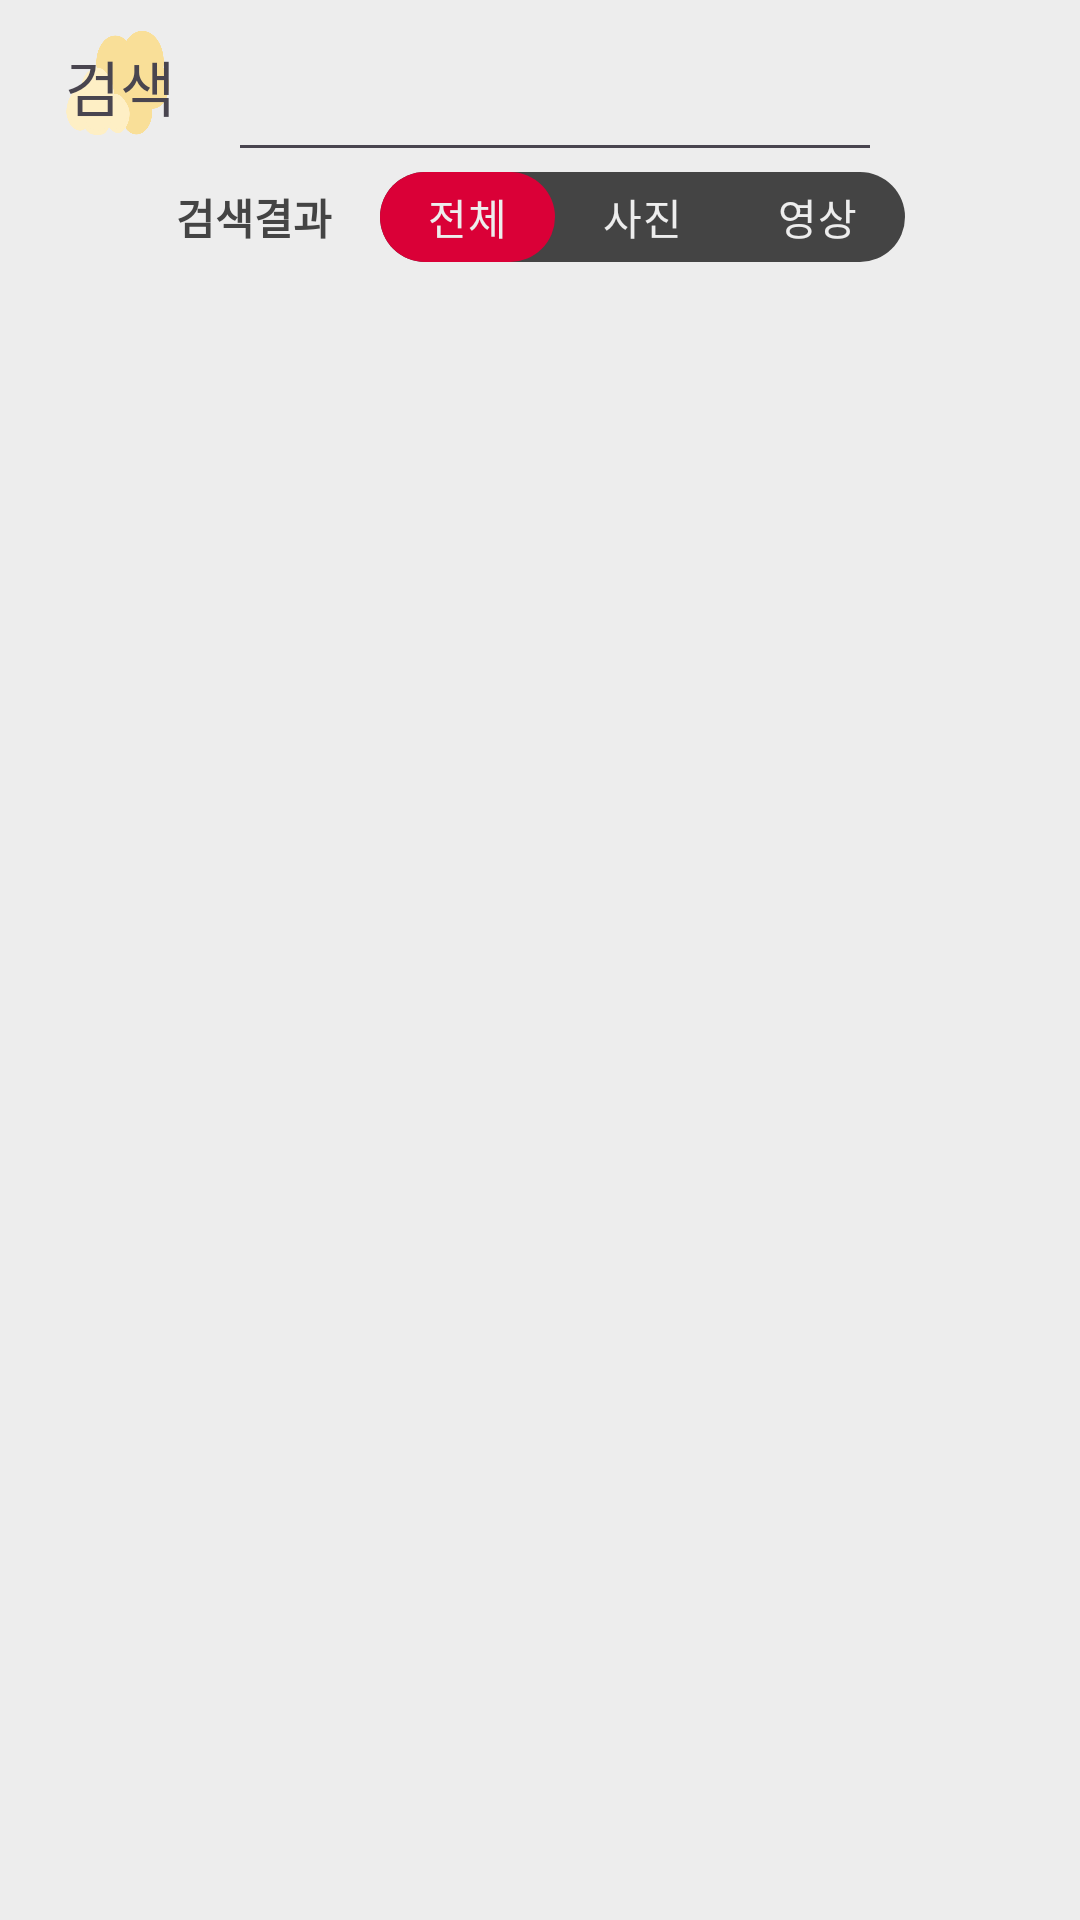

Reconstruct the res/layout file that produces this screen, plus the resources it refers to.
<!-- AndroidManifest.xml: application theme Theme.HH_ImageSearch -->
<!-- res/layout/toolbar_home.xml -->
<?xml version="1.0" encoding="utf-8"?>
<androidx.constraintlayout.widget.ConstraintLayout xmlns:android="http://schemas.android.com/apk/res/android"
    xmlns:app="http://schemas.android.com/apk/res-auto"
    android:id="@+id/home_toolbar"
    android:layout_width="match_parent"
    android:layout_height="wrap_content">

    <TextView
        android:id="@+id/home_toolbar_tv_search"
        android:layout_width="40dp"
        android:layout_height="0dp"
        android:layout_marginStart="20dp"
        android:background="@drawable/img_popcorn"
        android:text="검색"
        android:textSize="20sp"
        android:gravity="center"
        app:layout_constraintBottom_toBottomOf="@+id/home_toolbar_et_search"
        app:layout_constraintStart_toStartOf="parent"
        app:layout_constraintTop_toTopOf="parent" />

    <EditText
        android:id="@+id/home_toolbar_et_search"
        android:layout_width="0dp"
        android:layout_height="wrap_content"
        android:layout_margin="16dp"
        android:imeOptions="actionSearch"
        android:inputType="text"
        android:textColor="@color/ash"
        android:maxLines="1"
        app:layout_constraintEnd_toStartOf="@+id/home_toolbar_iv_search"
        app:layout_constraintStart_toEndOf="@+id/home_toolbar_tv_search"
        app:layout_constraintTop_toTopOf="parent"
        />

    <ImageView
        android:id="@+id/home_toolbar_iv_search"
        android:layout_width="30dp"
        android:layout_height="30dp"
        android:layout_marginEnd="20dp"
        android:src="@drawable/sel_home_iv_search"
        app:layout_constraintBottom_toBottomOf="@+id/home_toolbar_et_search"
        app:layout_constraintEnd_toEndOf="parent"
        app:layout_constraintTop_toTopOf="parent" />


    <androidx.constraintlayout.helper.widget.Flow
        android:id="@+id/home_toolbar_flow_search_filter"
        android:layout_width="wrap_content"
        android:layout_height="wrap_content"
        app:constraint_referenced_ids="home_toolbar_tv_search_filter,home_toolbar_rg_search_filter"
        app:layout_constraintStart_toStartOf="parent"
        app:layout_constraintEnd_toEndOf="parent"
        app:layout_constraintTop_toBottomOf="@+id/home_toolbar_et_search"/>


    <TextView
        android:id="@+id/home_toolbar_tv_search_filter"
        android:layout_width="wrap_content"
        android:layout_height="wrap_content"
        android:paddingEnd="16dp"
        android:text="검색결과"
        android:textColor="@color/ash"
        android:textStyle="bold"
        app:layout_constraintStart_toStartOf="@+id/home_toolbar_tv_search"
        app:layout_constraintTop_toBottomOf="@+id/home_toolbar_et_search"/>

    <RadioGroup
        android:id="@+id/home_toolbar_rg_search_filter"
        android:layout_width="wrap_content"
        android:layout_height="30dp"
        android:orientation="horizontal"
        android:background="@drawable/img_home_rg_filter_bg"
        app:layout_constraintStart_toEndOf="@+id/home_toolbar_tv_search_filter"
        app:layout_constraintTop_toTopOf="@+id/home_toolbar_tv_search_filter"
        app:layout_constraintBottom_toBottomOf="@+id/home_toolbar_tv_search_filter">

        <RadioButton
            android:id="@+id/home_toolbar_rb_all"
            android:layout_width="wrap_content"
            android:layout_height="wrap_content"
            android:paddingStart="16dp"
            android:paddingEnd="16dp"
            android:text="전체"
            android:textColor="@color/light_ash"
            android:checked="true"
            android:gravity="center"
            android:button="@android:color/transparent"
            android:background="@drawable/sel_home_rb_filter_bg"/>

        <RadioButton
            android:id="@+id/home_toolbar_rb_image"
            android:layout_width="wrap_content"
            android:layout_height="wrap_content"
            android:paddingStart="16dp"
            android:paddingEnd="16dp"
            android:text="사진"
            android:textColor="@color/light_ash"
            android:gravity="center"
            android:button="@android:color/transparent"
            android:background="@drawable/sel_home_rb_filter_bg"/>
        <RadioButton
            android:id="@+id/home_toolbar_rb_video"
            android:layout_width="wrap_content"
            android:layout_height="wrap_content"
            android:paddingStart="16dp"
            android:paddingEnd="16dp"
            android:text="영상"
            android:textColor="@color/light_ash"
            android:gravity="center"
            android:button="@android:color/transparent"
            android:background="@drawable/sel_home_rb_filter_bg"/>


    </RadioGroup>


</androidx.constraintlayout.widget.ConstraintLayout>
<!-- resources referenced by this layout -->
<resources>
  <color name="ash">#444444</color>
  <color name="light_ash">#EDEDED</color>
  <!-- drawable img_home_rg_filter_bg (drawable) -->
  <?xml version="1.0" encoding="utf-8"?>
  <shape xmlns:android="http://schemas.android.com/apk/res/android">
      <solid android:color="@color/ash"/>
      <corners android:radius="60dp"/>
  </shape>
  <!-- drawable img_popcorn: png bitmap (drawable, 22860 bytes) -->
  <!-- drawable sel_home_rb_filter_bg (drawable) -->
  <?xml version="1.0" encoding="utf-8"?>
  <selector xmlns:android="http://schemas.android.com/apk/res/android">
      <item android:state_checked="false">
          <shape android:shape="rectangle">
              <corners android:radius="60dp"/>
              <solid android:color="@android:color/transparent"/>
          </shape>
      </item>
      <item android:state_checked="true">
          <shape android:shape="rectangle">
              <corners android:radius="60dp"/>
              <solid android:color="@color/point_red"/>
          </shape>
      </item>
  </selector>
  <style name="Theme.HH_ImageSearch" parent="Base.Theme.HH_ImageSearch" />
  <color name="point_red">#DA0037</color>
  <style name="Base.Theme.HH_ImageSearch" parent="Theme.Material3.DayNight.NoActionBar">
          <item name="android:colorBackground">@color/light_ash</item>
          <item name="colorAccent">@color/point_red</item>
          <item name="android:colorPrimary">@color/ash</item>
      </style>
</resources>
